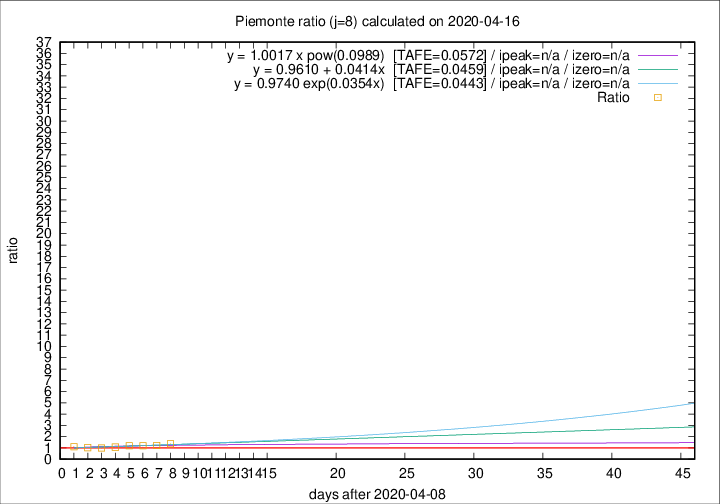

Source data for this figure (header and first rows):
2020-04-16, 79, 2094, 716, 524, 1.3664
2020-04-15, 88, 2015, 696, 570, 1.221
2020-04-14, 101, 1927, 676, 567, 1.192
2020-04-13, 97, 1826, 658, 551, 1.194
2020-04-12, 96, 1729, 601, 559, 1.075
2020-04-11, 101, 1633, 590, 594, 0.9933
2020-04-10, 78, 1532, 549, 534, 1.028
2020-04-09, 76, 1454, 568, 512, 1.109
